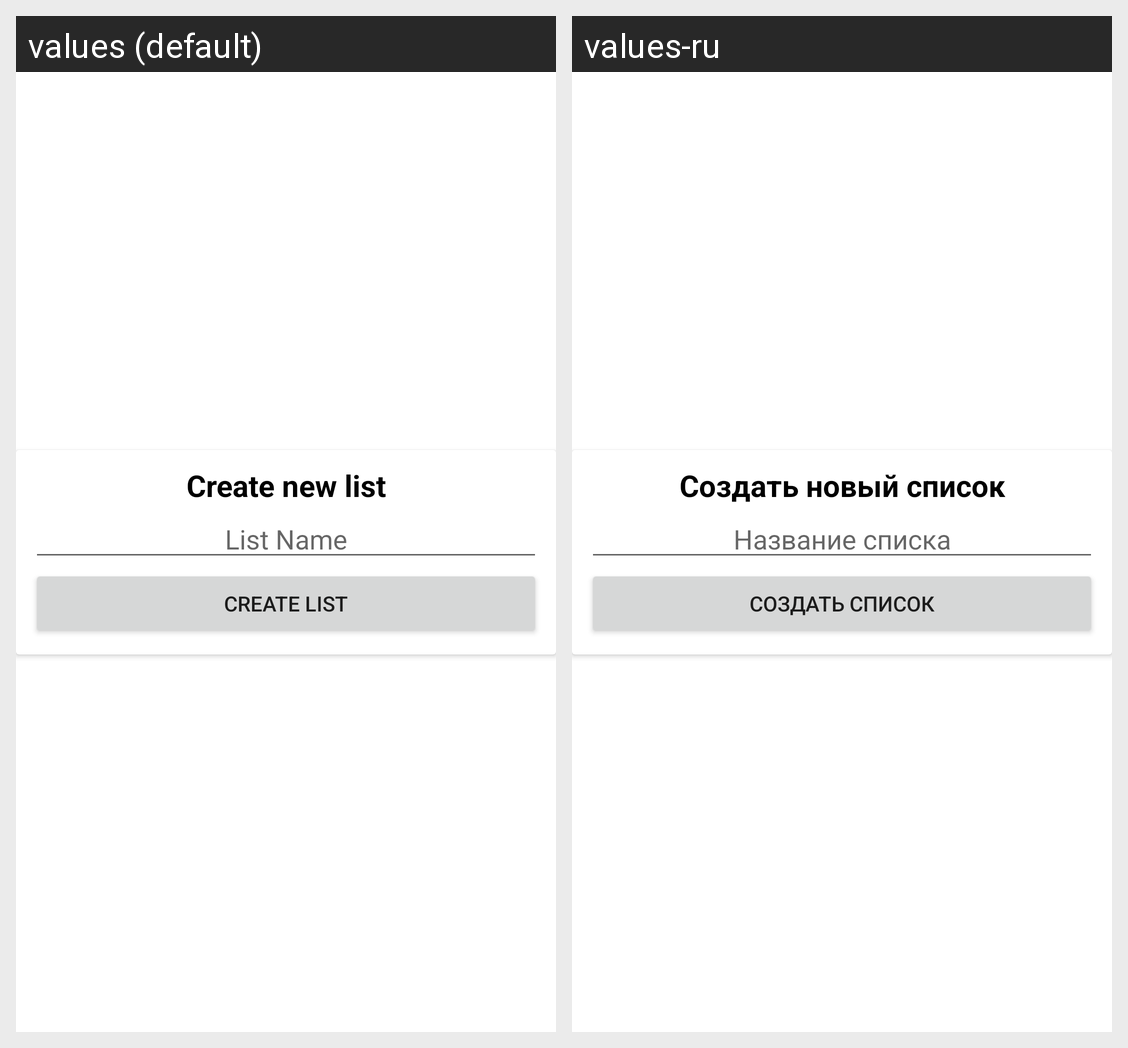

Here is an Android app screen in its default locale and in the app's own translations. Write out the translated-string differences for the strings that appear on this screen.
Android screen res/layout/new_list_dialog.xml rendered under 2 locales, left to right: values (default), values-ru. Device: Nexus 5 (rendered at 1080×1920; each locale shown at half size, 540×960, under a caption strip naming it); theme Theme.ShoppingListBlue.
Strings drawn on this screen, with the default value and each locale's value (text and hints the layout hard-codes, and strings that could not be matched under every locale, appear in the picture but are not listed):

new_list
  values: Create new list
  values-ru: Создать новый список

list_name
  values: List Name
  values-ru: Название списка

list_add
  values: Create List
  values-ru: Создать список
